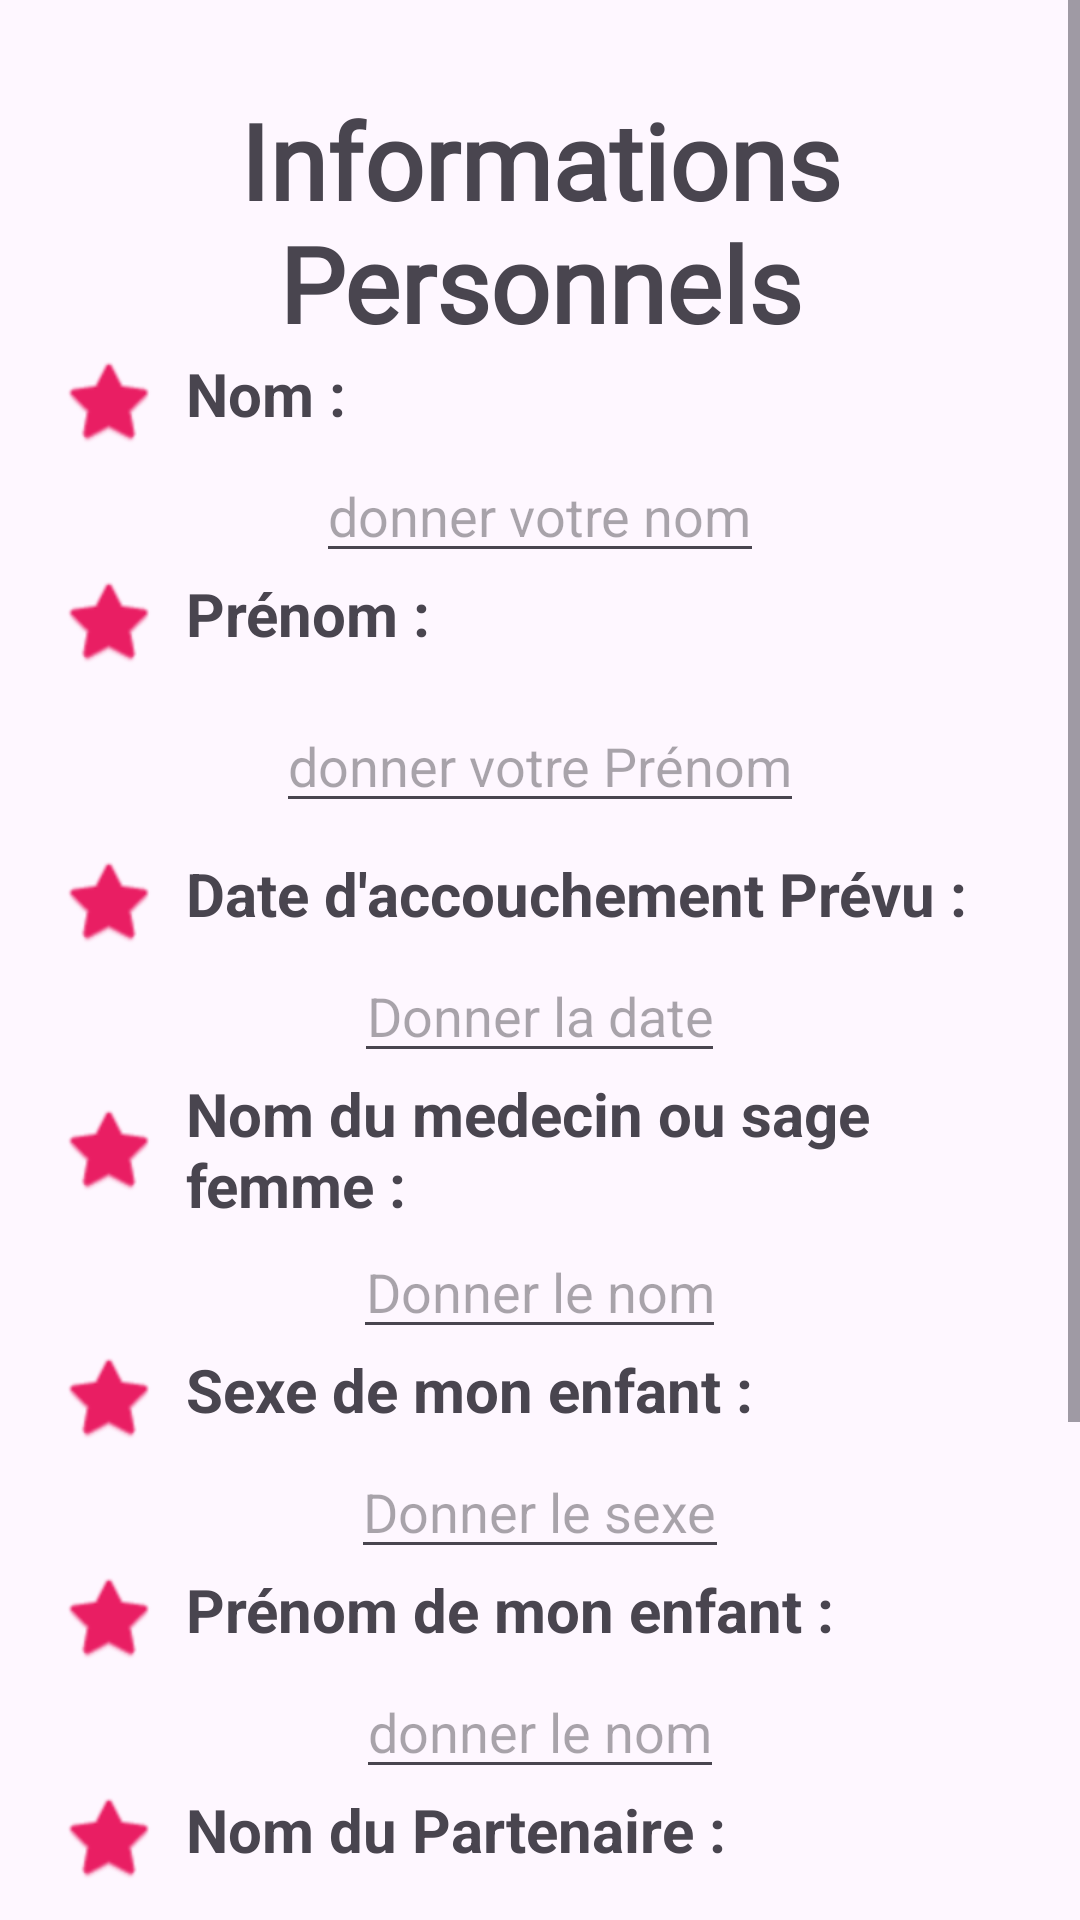

Android layout source for this screen:
<!-- AndroidManifest.xml: application theme Theme.MonProjetDeNaissance -->
<!-- res/layout/activity_personal_info.xml -->
<?xml version="1.0" encoding="utf-8"?>
<LinearLayout android:orientation="vertical" xmlns:android="http://schemas.android.com/apk/res/android"
    xmlns:app="http://schemas.android.com/apk/res-auto"
    xmlns:tools="http://schemas.android.com/tools"
    android:layout_width="match_parent"
    android:layout_height="match_parent"
    tools:context=".View.PersonalInfoActivity"
    android:background="@drawable/roses_background">
<ScrollView
    android:layout_width="match_parent"
    android:layout_height="wrap_content">
    <LinearLayout
        android:orientation="vertical"
        android:layout_width="match_parent"
        android:layout_height="wrap_content">
    <TextView
        android:id="@+id/info_personnel"
        android:layout_width="match_parent"
        android:layout_height="wrap_content"
        android:layout_marginTop="30dp"
        android:fontFamily="@font/sorts_mill_goudy"
        android:gravity="center"
        android:text="@string/info_perso"
        android:textSize="35sp"
        android:textStyle="bold"
        />

            <LinearLayout
                android:orientation="vertical"
                android:layout_width="match_parent"
                android:layout_height="wrap_content">

                <TextView
                    android:id="@+id/name_user"
                    android:layout_width="wrap_content"
                    android:layout_height="wrap_content"
                    android:layout_marginStart="20dp"
                    android:drawableStart="@android:drawable/btn_star"
                    android:drawableTint="#E91E63"
                    android:drawablePadding="10dp"
                    android:text="@string/nom"
                    android:textSize="20sp"
                    android:textStyle="bold" />
                <EditText
                    android:id="@+id/name"
                    android:layout_width="wrap_content"
                    android:layout_height="wrap_content"
                    android:hint="@string/donner_votre_nom"
                    android:inputType="text"
                    android:layout_gravity="center"/>

            </LinearLayout>
            <LinearLayout
                android:orientation="vertical"
                android:layout_width="match_parent"
                android:layout_height="wrap_content">
                <TextView
                    android:id="@+id/firstname_user"
                    android:layout_width="wrap_content"
                    android:layout_height="wrap_content"
                    android:layout_marginStart="20dp"
                    android:drawableStart="@android:drawable/btn_star"
                    android:drawableTint="#E91E63"
                    android:drawablePadding="10dp"
                    android:text="@string/prenom"
                    android:textStyle="bold"
                    android:textSize="20sp"
                    />
                <EditText
                    android:id="@+id/last_name"
                    android:layout_width="wrap_content"
                    android:layout_height="wrap_content"
                    android:hint="@string/donner_votre_prenom"
                    android:layout_marginLeft="20dp"
                    android:layout_margin="10dp"
                    android:inputType="text"
                    android:layout_gravity="center"/>

            </LinearLayout>
    <LinearLayout
        android:orientation="vertical"
        android:layout_width="match_parent"
        android:layout_height="wrap_content">
        <TextView
            android:id="@+id/date_acc_user"
            android:layout_width="wrap_content"
            android:layout_height="wrap_content"
            android:layout_marginStart="20dp"
            android:drawableStart="@android:drawable/btn_star"
            android:drawableTint="#E91E63"
            android:drawablePadding="10dp"
            android:text="@string/date_accouchement"
            android:textStyle="bold"
            android:textSize="20sp"
            />
        <EditText
            android:id="@+id/date_acc"
            android:layout_width="wrap_content"
            android:layout_height="wrap_content"
            android:hint="@string/donner_votre_date"
            android:gravity="center"
            android:layout_gravity="center"
            android:inputType="date"/>

    </LinearLayout>
    <LinearLayout
        android:orientation="vertical"
        android:layout_width="match_parent"
        android:layout_height="wrap_content">
        <TextView
            android:id="@+id/doctorname_user"
            android:layout_width="wrap_content"
            android:layout_height="wrap_content"
            android:layout_marginStart="20dp"
            android:drawableStart="@android:drawable/btn_star"
            android:drawableTint="#E91E63"
            android:drawablePadding="10dp"
            android:text="@string/nom_medecin"
            android:textStyle="bold"
            android:textSize="20sp"
            />
        <EditText
            android:id="@+id/doctor_name"
            android:layout_width="wrap_content"
            android:layout_height="wrap_content"
            android:hint="@string/donner_nom"
            android:gravity="center"
            android:layout_gravity="center"
            android:inputType="text"/>

    </LinearLayout>
    <LinearLayout
        android:orientation="vertical"
        android:layout_width="match_parent"
        android:layout_height="wrap_content">
        <TextView
            android:id="@+id/sexe_baby_user"
            android:layout_width="wrap_content"
            android:layout_height="wrap_content"
            android:layout_marginStart="20dp"
            android:drawableStart="@android:drawable/btn_star"
            android:drawableTint="#E91E63"
            android:drawablePadding="10dp"
            android:text="@string/sexe_enfant"
            android:textStyle="bold"
            android:textSize="20sp"
            />
        <EditText
            android:id="@+id/sexe_baby"
            android:layout_width="wrap_content"
            android:layout_height="wrap_content"
            android:hint="@string/donner_sex"
            android:inputType="text"
            android:layout_gravity="center"/>

    </LinearLayout>
    <LinearLayout
        android:orientation="vertical"
        android:layout_width="match_parent"
        android:layout_height="wrap_content">
        <TextView
            android:id="@+id/name_baby_user"
            android:layout_width="wrap_content"
            android:layout_height="wrap_content"
            android:layout_marginStart="20dp"
            android:drawableStart="@android:drawable/btn_star"
            android:drawableTint="#E91E63"
            android:drawablePadding="10dp"
            android:text="@string/prenom_enfant"
            android:textStyle="bold"
            android:textSize="20sp"
            />
        <EditText
            android:id="@+id/baby_name"
            android:layout_width="wrap_content"
            android:layout_height="wrap_content"
            android:hint="@string/donner_nom_enfant"
            android:inputType="text"
            android:layout_gravity="center"/>

    </LinearLayout>
    <LinearLayout
        android:orientation="vertical"
        android:layout_width="match_parent"
        android:layout_height="wrap_content">
        <TextView
            android:id="@+id/name_Husband_user"
            android:layout_width="wrap_content"
            android:layout_height="wrap_content"
            android:layout_marginStart="20dp"
            android:drawableStart="@android:drawable/btn_star"
            android:drawableTint="#E91E63"
            android:drawablePadding="10dp"
            android:text="@string/nom_part"
            android:textStyle="bold"
            android:textSize="20sp"
            />
        <EditText
            android:id="@+id/Husband_name"
            android:layout_width="wrap_content"
            android:layout_height="wrap_content"
            android:hint="@string/donner_nom_Partenaire"
            android:inputType="text"
            android:layout_gravity="center"/>

    </LinearLayout>
    <LinearLayout
        android:orientation="vertical"
        android:layout_width="match_parent"
        android:layout_height="wrap_content">
        <TextView
            android:id="@+id/LastName_Husband_user"
            android:layout_width="wrap_content"
            android:layout_height="wrap_content"
            android:layout_marginStart="20dp"
            android:drawableStart="@android:drawable/btn_star"
            android:drawableTint="#E91E63"
            android:drawablePadding="10dp"
            android:text="@string/Prenom_part"
            android:textStyle="bold"
            android:textSize="20sp"
            />
        <EditText
            android:id="@+id/Husband_LastName"
            android:layout_width="wrap_content"
            android:layout_height="wrap_content"
            android:hint="@string/donner_Prenom_Partenaire"
            android:inputType="text"
            android:layout_gravity="center"/>

    </LinearLayout>
    <LinearLayout
        android:orientation="vertical"
        android:layout_width="match_parent"
        android:layout_height="wrap_content">
        <TextView
            android:id="@+id/Husband_Phone_number"
            android:layout_width="wrap_content"
            android:layout_height="wrap_content"
            android:layout_marginStart="20dp"
            android:drawableStart="@android:drawable/btn_star"
            android:drawableTint="#E91E63"
            android:drawablePadding="10dp"
            android:text="@string/phone_part"
            android:textStyle="bold"
            android:textSize="20sp"
            />
        <EditText
            android:id="@+id/Husband_Number"
            android:layout_width="wrap_content"
            android:layout_height="wrap_content"
            android:hint="@string/donner_Num_Partenaire"
            android:inputType="text"
            android:layout_gravity="center"/>

    </LinearLayout>
    <Button
        android:layout_width="wrap_content"
        android:layout_height="wrap_content"
        android:id="@+id/next_personal"
        android:text="@string/confirmer"
        android:layout_gravity="end"
        android:layout_marginRight="10dp"
        />
    </LinearLayout>
</ScrollView>
</LinearLayout>
<!-- resources referenced by this layout -->
<resources>
  <string name="Prenom_part">Prenom du Partenaire :</string>
  <string name="confirmer">confirmer</string>
  <string name="date_accouchement">Date d\'accouchement Prévu :</string>
  <string name="donner_Num_Partenaire">Donner le numero de téléphone du Partenaire</string>
  <string name="donner_Prenom_Partenaire">Donner le prenom du Partenaire</string>
  <string name="donner_nom">Donner le nom</string>
  <string name="donner_nom_Partenaire">Donner le nom du partenaire</string>
  <string name="donner_nom_enfant">donner le nom</string>
  <string name="donner_sex">Donner le sexe</string>
  <string name="donner_votre_date">Donner la date</string>
  <string name="donner_votre_nom">donner votre nom</string>
  <string name="donner_votre_prenom">donner votre Prénom</string>
  <string name="info_perso">Informations Personnels</string>
  <string name="nom">Nom :</string>
  <string name="nom_medecin" translatable="false">Nom du medecin ou sage femme :</string>
  <string name="nom_part">Nom du Partenaire :</string>
  <string name="phone_part">Numéro de téléphone :</string>
  <string name="prenom">Prénom :</string>
  <string name="prenom_enfant">Prénom de mon enfant :</string>
  <string name="sexe_enfant">Sexe de mon enfant :</string>
  <style name="Theme.MonProjetDeNaissance" parent="Base.Theme.MonProjetDeNaissance" />
  <style name="Base.Theme.MonProjetDeNaissance" parent="Theme.Material3.DayNight.NoActionBar">
          
          
      </style>
</resources>
